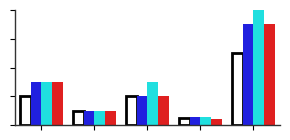

Generate this figure with matplotlib:
#!/usr/bin/python

import matplotlib.pyplot as plt
import pandas as pd
import seaborn as sns

a = [0.2, 0.3, 0.3, 0.3, 0.1, 0.1, 0.1, 0.1, 0.2, 0.2, 0.3, 0.2, 0.05, 0.06, 0.06, 0.04, 0.5, 0.7, 0.8, 0.7]

vals = a #+ b
hbonds = ['NH4--O4']*4 + ['NH--O6']*4 + ['NH--O5']*4 + ['O6H--O3']*4 + ['O6H--N']*4
pattern = ['Nofield']*1 + ['Efieldx']*1 + ['Efieldy']*1 + ['Efieldz']*1 + ['Nofield']*1 + ['Efieldx']*1 + ['Efieldy']*1 + ['Efieldz']*1 + ['Nofield']*1 + ['Efieldx']*1 + ['Efieldy']*1 + ['Efieldz']*1 + ['Nofield']*1 + ['Efieldx']*1 + ['Efieldy']*1 + ['Efieldz']*1 + ['Nofield']*1 + ['Efieldx']*1 + ['Efieldy']*1 + ['Efieldz']*1 

df = pd.DataFrame(zip(vals, hbonds, pattern), columns = ['Value', 'Hbond', 'condition'])


plt.figure(figsize = (3.0,1.5))
ax = sns.barplot(data = df, x = 'Hbond', y = 'Value', capsize = 0.5, edgecolor = 'none', lw = 2.0, errwidth = 2.0, palette = ['black', 'blue', 'cyan', 'red'], errcolor = '0.2', hue = 'condition')
bars = ax.patches
bars[0].set_facecolor('none') 
bars[0].set_edgecolor('black') 
bars[1].set_facecolor('none') 
bars[1].set_edgecolor('black') 
bars[2].set_facecolor('none') 
bars[2].set_edgecolor('black') 
bars[3].set_facecolor('none') 
bars[3].set_edgecolor('black')
bars[4].set_facecolor('none') 
bars[4].set_edgecolor('black') 

plt.ylim(0, 0.8)
ax.set_yticks([0, 0.2, 0.4, 0.6, 0.8])
ax.set(xlabel=None)
ax.set(ylabel=None)
ax.set(xticklabels=[])
ax.set(yticklabels=[])
plt.legend([], [], frameon=False)
plt.tight_layout()



prev_lim = ax.get_ylim()[1]
max_val = max(vals)

for axis in ['bottom', 'left']:
    ax.spines[axis].set_linewidth(1.0)
    ax.spines[axis].set_color('0.2')

ax.spines['top'].set_visible(False)
ax.spines['right'].set_visible(False)


plt.savefig('specific_hb_grouped.png', bbox_inches = 'tight', dpi=300, transparent=True)
#plt.show()
